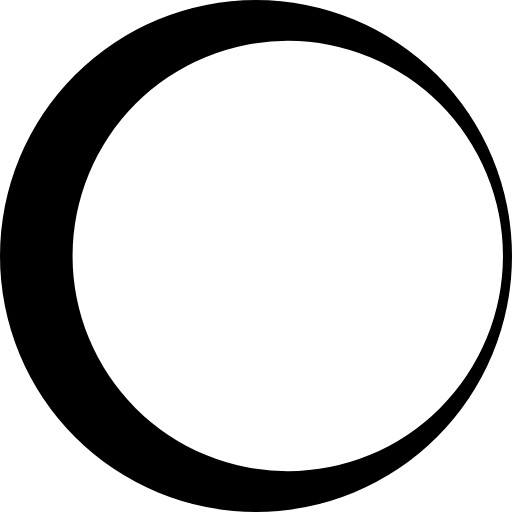
t = 0.00 s
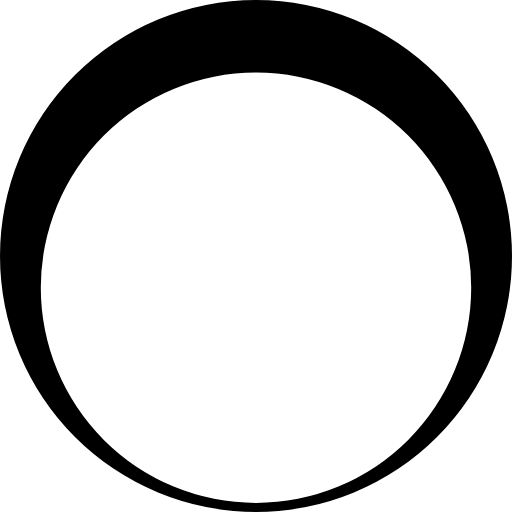
t = 0.30 s
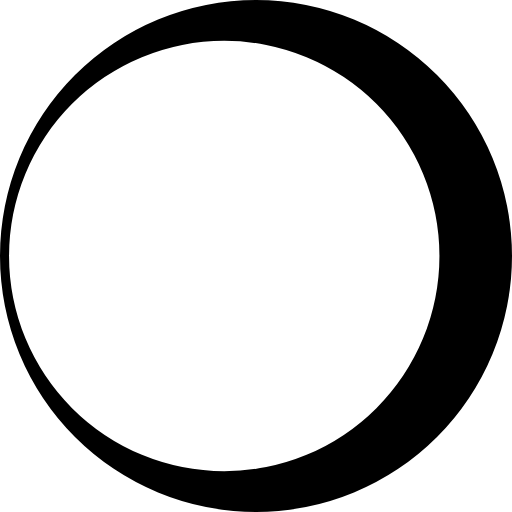
t = 0.60 s
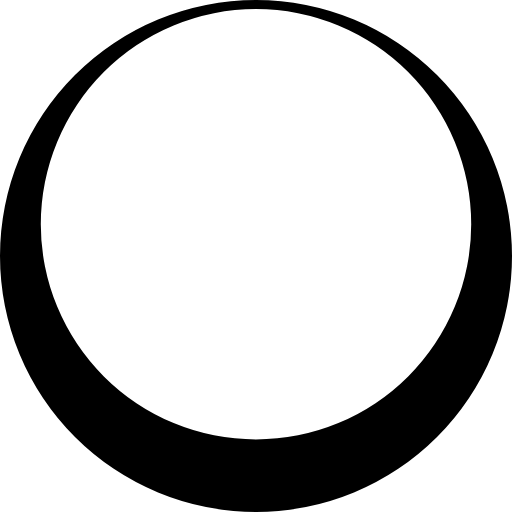
t = 0.90 s

The animated SVG that drew these frames (rendered in a browser with its animation timeline set to each time). Animation: 1 SMIL element (animateTransform=1); one cycle of 1.20 s, repeats indefinitely.

<?xml version="1.0" encoding="UTF-8" standalone="no"?><svg xmlns:svg="http://www.w3.org/2000/svg" xmlns="http://www.w3.org/2000/svg" xmlns:xlink="http://www.w3.org/1999/xlink" version="1.0" width="45px" height="45px" viewBox="0 0 128 128" xml:space="preserve"><g><path d="M64 0A64 64 0 1 1 0 64 64 64 0 0 1 64 0zm7.94 10.2A53.8 53.8 0 1 1 18.14 64a53.8 53.8 0 0 1 53.8-53.8z" fill-rule="evenodd" fill="#000000"/><animateTransform attributeName="transform" type="rotate" from="0 64 64" to="360 64 64" dur="1200ms" repeatCount="indefinite"></animateTransform></g></svg>
